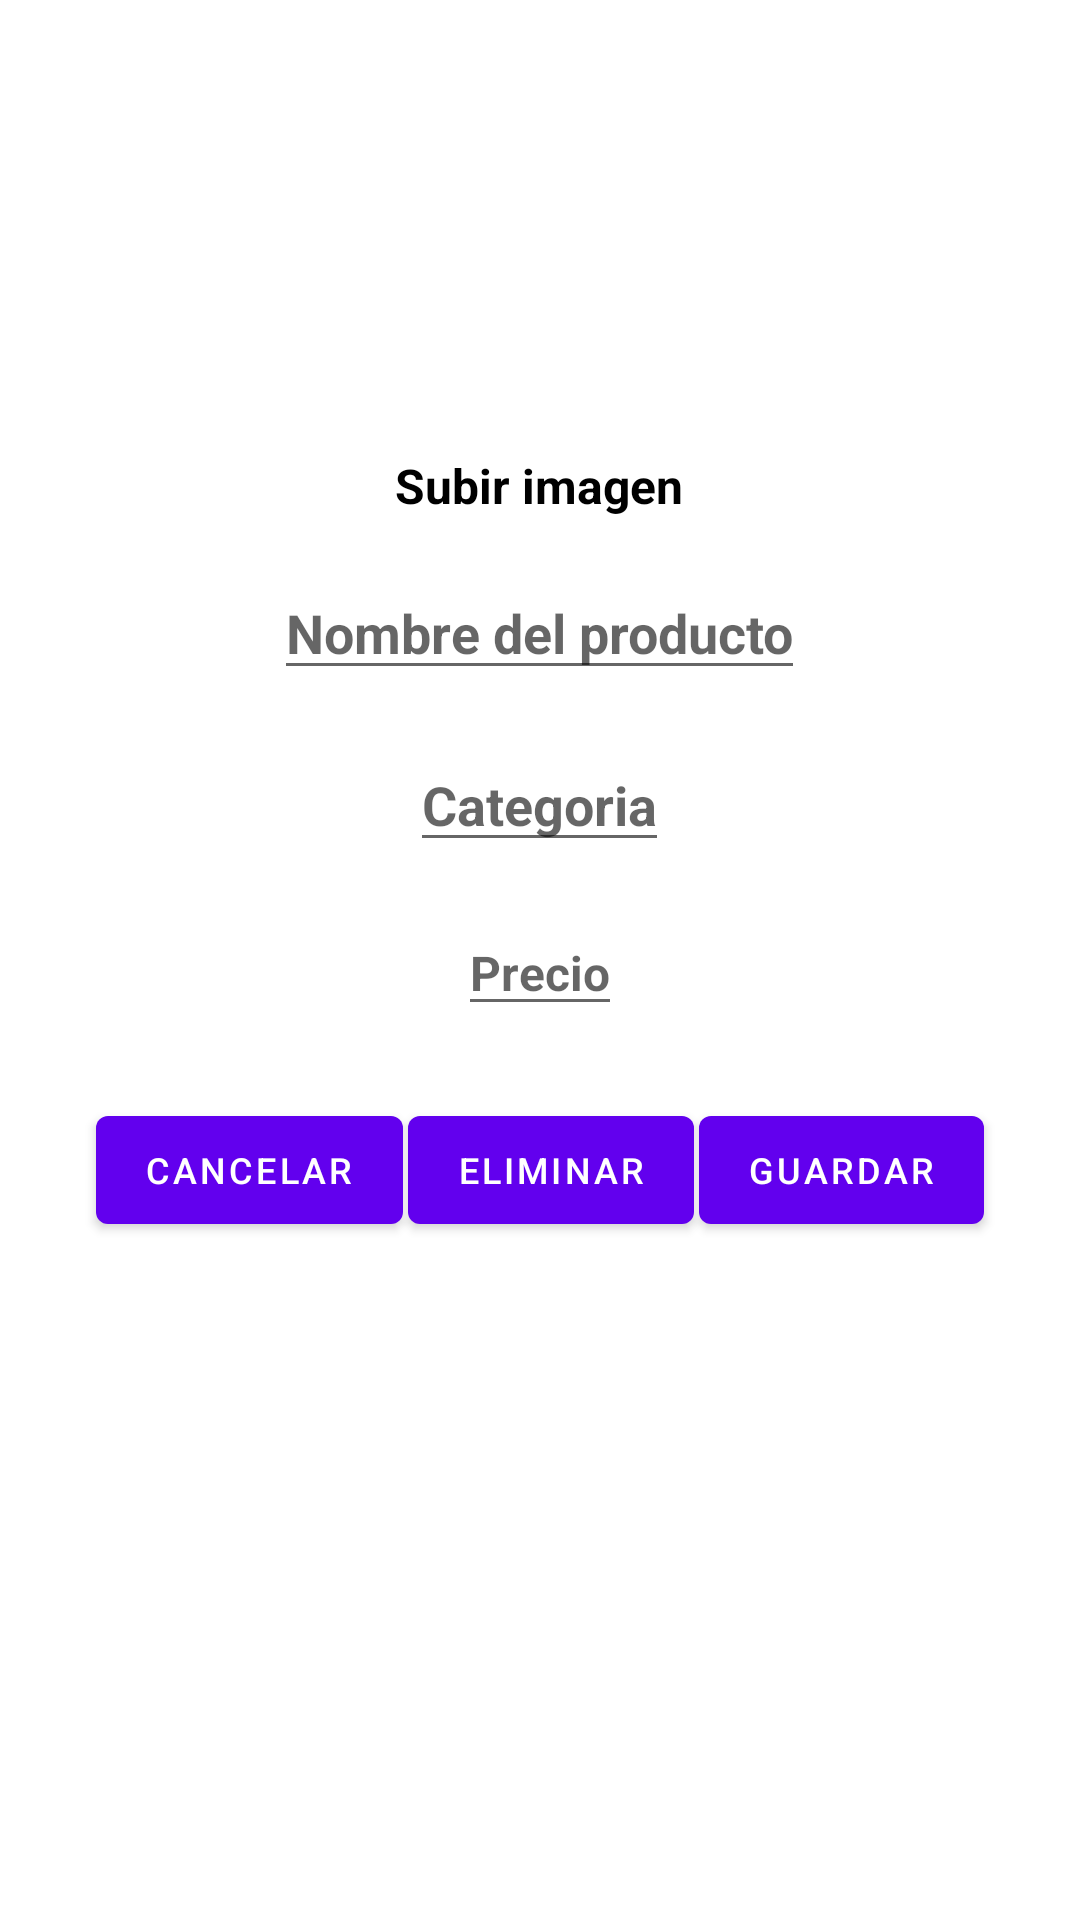

Android layout source for this screen:
<!-- AndroidManifest.xml: application theme Theme.LasPiedrasApp -->
<!-- res/layout/fragment_edit_product_commerce.xml -->
<?xml version="1.0" encoding="utf-8"?>
<androidx.constraintlayout.widget.ConstraintLayout xmlns:android="http://schemas.android.com/apk/res/android"
xmlns:app="http://schemas.android.com/apk/res-auto"
xmlns:tools="http://schemas.android.com/tools"
android:layout_width="match_parent"
android:layout_height="match_parent"
tools:context=".fragments.EditProductCommerceFragment">


    <com.google.android.material.textfield.TextInputEditText
        android:id="@+id/tvEditProductCommerceName"
        android:layout_width="wrap_content"
        android:layout_height="wrap_content"
        android:layout_marginTop="16dp"
        android:hint="Nombre del producto"
        android:textColor="@color/black"
        android:textStyle="bold"
        android:textSize="18dp"
        app:layout_constraintEnd_toEndOf="@+id/tvEditProductCommerceImage"
        app:layout_constraintStart_toStartOf="@+id/tvEditProductCommerceImage"
        app:layout_constraintTop_toBottomOf="@+id/tvEditProductCommerceImage" />

    <com.google.android.material.textfield.TextInputEditText
        android:id="@+id/tvEditProductCategory"
        android:layout_width="wrap_content"
        android:layout_height="wrap_content"
        android:layout_marginTop="16dp"
        android:hint="Categoria"
        android:textColor="@color/black"
        android:textSize="18dp"
        android:textStyle="bold"
        app:layout_constraintEnd_toEndOf="@+id/tvEditProductCommerceName"
        app:layout_constraintStart_toStartOf="@+id/tvEditProductCommerceName"
        app:layout_constraintTop_toBottomOf="@+id/tvEditProductCommerceName" />

    <com.google.android.material.textfield.TextInputEditText
        android:id="@+id/tvEditProductCommercePrice"
        android:layout_width="wrap_content"
        android:layout_height="wrap_content"
        android:layout_marginTop="16dp"
        android:hint="Precio"
        android:textSize="16dp"
        android:textStyle="bold"
        android:textColor="@color/black"
        app:layout_constraintEnd_toEndOf="@+id/tvEditProductCategory"
        app:layout_constraintStart_toStartOf="@+id/tvEditProductCategory"
        app:layout_constraintTop_toBottomOf="@+id/tvEditProductCategory" />

    <TextView
        android:id="@+id/tvEditProductCommerceImage"
        android:layout_width="wrap_content"
        android:layout_height="wrap_content"
        android:layout_marginTop="16dp"
        android:text="Subir imagen"
        android:textSize="16dp"
        android:textColor="@color/black"
        android:textStyle="bold"
        app:layout_constraintEnd_toEndOf="@+id/ivEditProductCommrece"
        app:layout_constraintHorizontal_bias="0.498"
        app:layout_constraintStart_toStartOf="@+id/ivEditProductCommrece"
        app:layout_constraintTop_toBottomOf="@+id/ivEditProductCommrece" />

    <ImageView
        android:id="@+id/ivEditProductCommrece"
        android:layout_width="116dp"
        android:layout_height="111dp"
        android:layout_marginTop="24dp"
        android:scaleType="centerCrop"
        android:src="@drawable/ic_launcher_background"
        app:layout_constraintEnd_toEndOf="parent"
        app:layout_constraintHorizontal_bias="0.498"
        app:layout_constraintStart_toStartOf="parent"
        app:layout_constraintTop_toTopOf="parent" />

    <com.google.android.material.button.MaterialButton
        android:id="@+id/btnEditCommerceCancel"
        android:layout_width="wrap_content"
        android:layout_height="wrap_content"
        android:layout_marginStart="32dp"
        android:text="Cancelar"
        android:textColor="@color/colorWhite"
        android:textSize="12sp"
        app:layout_constraintBottom_toBottomOf="@+id/btnEditCommerceDelete"
        app:layout_constraintStart_toStartOf="parent" />

    <com.google.android.material.button.MaterialButton
        android:id="@+id/btnEditCommerceDelete"
        android:layout_width="wrap_content"
        android:layout_height="wrap_content"
        android:layout_marginTop="24dp"
        android:text="Eliminar"
        android:textColor="@color/colorWhite"
        android:textSize="12sp"
        app:layout_constraintEnd_toStartOf="@+id/btnEditCommerceSave"
        app:layout_constraintStart_toEndOf="@+id/btnEditCommerceCancel"
        app:layout_constraintTop_toBottomOf="@+id/tvEditProductCommercePrice" />

    <com.google.android.material.button.MaterialButton
        android:id="@+id/btnEditCommerceSave"
        android:layout_width="wrap_content"
        android:layout_height="wrap_content"
        android:layout_marginEnd="32dp"
        android:text="Guardar"
        android:textColor="@color/colorWhite"
        android:textSize="12sp"
        app:layout_constraintBottom_toBottomOf="@+id/btnEditCommerceDelete"
        app:layout_constraintEnd_toEndOf="parent" />

</androidx.constraintlayout.widget.ConstraintLayout>
<!-- resources referenced by this layout -->
<resources>
  <color name="black">#000</color>
  <color name="colorWhite">#FFFFFF</color>
  <style name="Theme.LasPiedrasApp" parent="Theme.MaterialComponents.DayNight.NoActionBar">
          
          <item name="colorPrimary">@color/purple_500</item>
          <item name="colorPrimaryVariant">@color/purple_700</item>
          <item name="colorOnPrimary">@color/white</item>
          
          <item name="colorSecondary">@color/teal_200</item>
          <item name="colorSecondaryVariant">@color/teal_700</item>
          <item name="colorOnSecondary">@color/black</item>
          
          <item name="android:statusBarColor" tools:targetApi="l">?attr/colorPrimaryVariant</item>
          
      </style>
  <!-- not gathered from this repository: default colours our renderer supplied (Android Studio template values) -->
  <color name="purple_500">#FF6200EE</color>
  <color name="purple_700">#FF3700B3</color>
  <color name="teal_200">#FF03DAC5</color>
  <color name="teal_700">#FF018786</color>
  <color name="white">#FFFFFFFF</color>
</resources>
